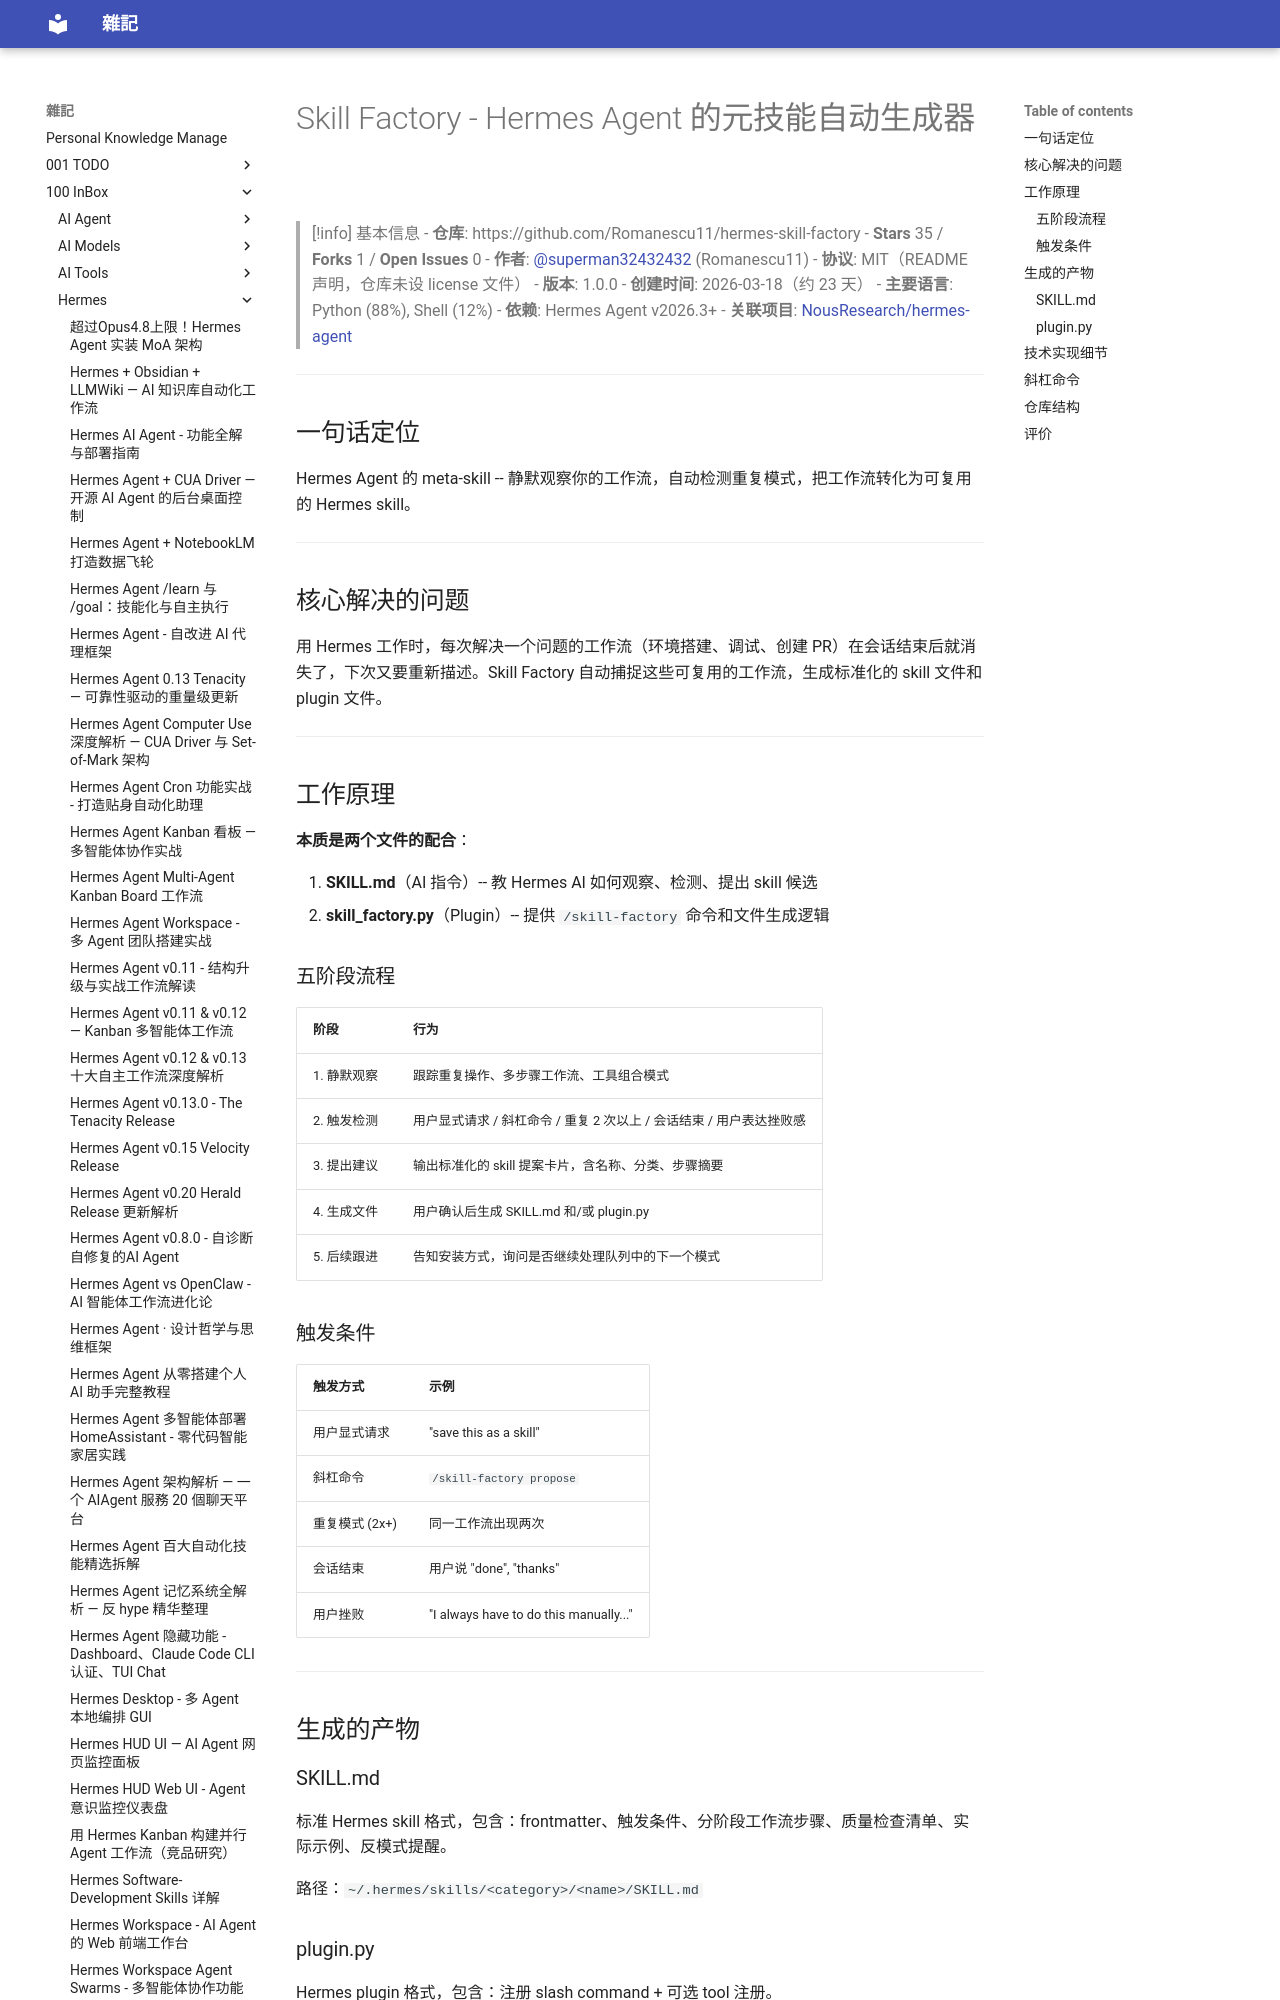

repository: yudady/yudady.github.io · page: 100-InBox/Hermes/Skill Factory - Hermes Agent 元技能自动生成器/index.html · generator: mkdocs

---
created: 2026-04-10
tags:
  - AI/Agent
  - AI/Skills
  - 开源项目
  - Hermes
  - status/active
  - area/distill
  - type/doc
source: https://github.com/Romanescu11/hermes-skill-factory
---

# Skill Factory - Hermes Agent 的元技能自动生成器

> [!info] 基本信息
> - **仓库**: https://github.com/Romanescu11/hermes-skill-factory
> - **Stars** 35 / **Forks** 1 / **Open Issues** 0
> - **作者**: [@superman32432432](https://github.com/superman32432432) (Romanescu11)
> - **协议**: MIT（README 声明，仓库未设 license 文件）
> - **版本**: 1.0.0
> - **创建时间**: 2026-03-18（约 23 天）
> - **主要语言**: Python (88%), Shell (12%)
> - **依赖**: Hermes Agent v2026.3+
> - **关联项目**: [NousResearch/hermes-agent](https://github.com/NousResearch/hermes-agent)

---

## 一句话定位

Hermes Agent 的 meta-skill -- 静默观察你的工作流，自动检测重复模式，把工作流转化为可复用的 Hermes skill。

---

## 核心解决的问题

用 Hermes 工作时，每次解决一个问题的工作流（环境搭建、调试、创建 PR）在会话结束后就消失了，下次又要重新描述。Skill Factory 自动捕捉这些可复用的工作流，生成标准化的 skill 文件和 plugin 文件。

---

## 工作原理

**本质是两个文件的配合**：

1. **SKILL.md**（AI 指令）-- 教 Hermes AI 如何观察、检测、提出 skill 候选
2. **skill_factory.py**（Plugin）-- 提供 `/skill-factory` 命令和文件生成逻辑

### 五阶段流程

| 阶段 | 行为 |
|---|---|
| 1. 静默观察 | 跟踪重复操作、多步骤工作流、工具组合模式 |
| 2. 触发检测 | 用户显式请求 / 斜杠命令 / 重复 2 次以上 / 会话结束 / 用户表达挫败感 |
| 3. 提出建议 | 输出标准化的 skill 提案卡片，含名称、分类、步骤摘要 |
| 4. 生成文件 | 用户确认后生成 SKILL.md 和/或 plugin.py |
| 5. 后续跟进 | 告知安装方式，询问是否继续处理队列中的下一个模式 |

### 触发条件

| 触发方式 | 示例 |
|---|---|
| 用户显式请求 | "save this as a skill" |
| 斜杠命令 | `/skill-factory propose` |
| 重复模式 (2x+) | 同一工作流出现两次 |
| 会话结束 | 用户说 "done", "thanks" |
| 用户挫败 | "I always have to do this manually..." |

---

## 生成的产物

### SKILL.md
标准 Hermes skill 格式，包含：frontmatter、触发条件、分阶段工作流步骤、质量检查清单、实际示例、反模式提醒。

路径：`~/.hermes/skills/<category>/<name>/SKILL.md`

### plugin.py
Hermes plugin 格式，包含：注册 slash command + 可选 tool 注册。

路径：`~/.hermes/plugins/<name>.py`

---
